Run: headless pygame with SDL's dummy video driver; simulated clock (each Clock.tick advances the game by its frame time, no real sleeping); random seed 0; keys injected as events and as key.get_pressed() state; no mouse input.
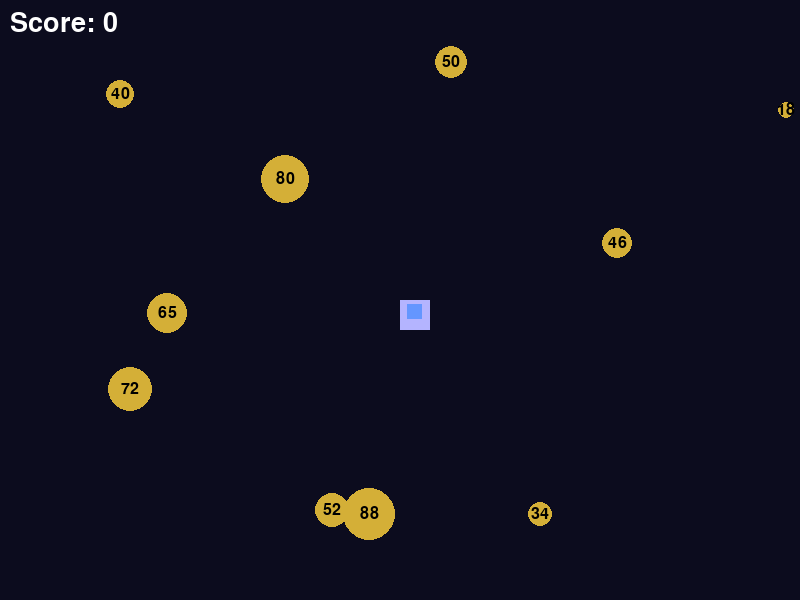
Frame 1 of 4 · flips 1–60 · no input
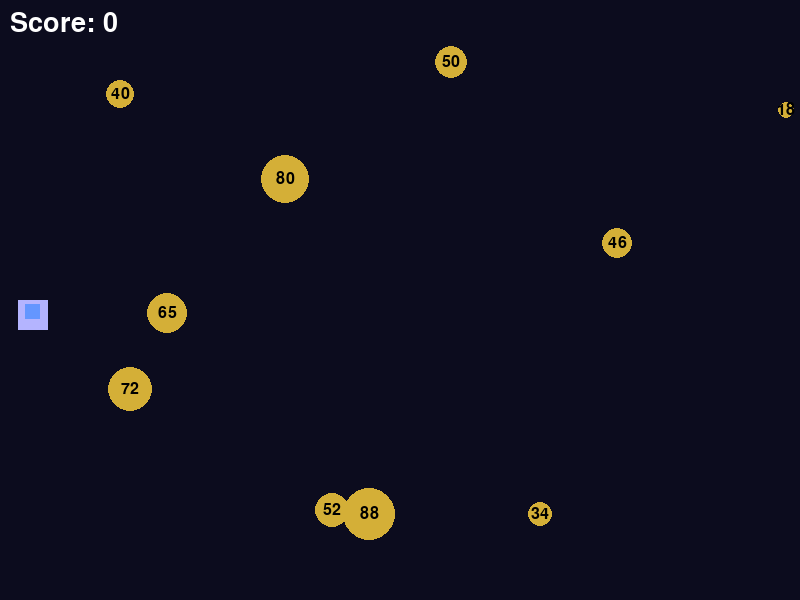
Frame 2 of 4 · flips 61–180 · tapped SPACE, RETURN · held RIGHT (→), D
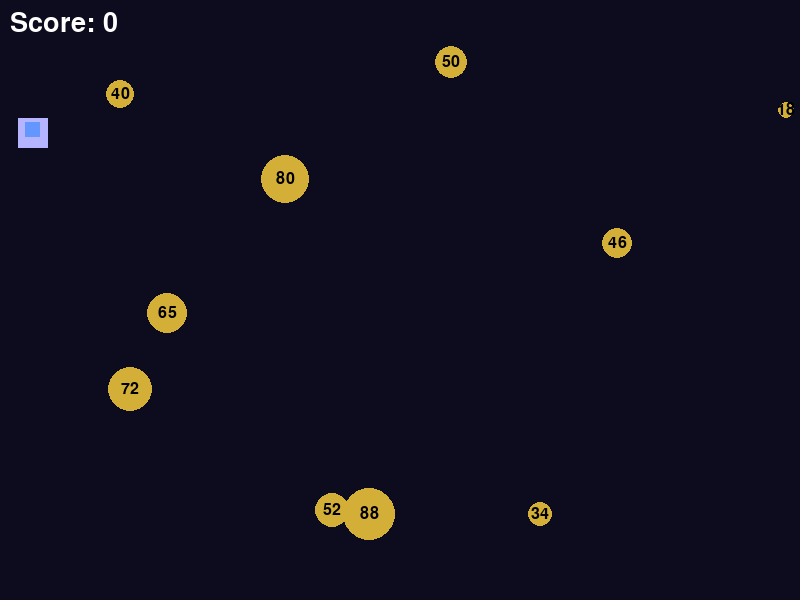
Frame 3 of 4 · flips 181–300 · held DOWN (↓), S
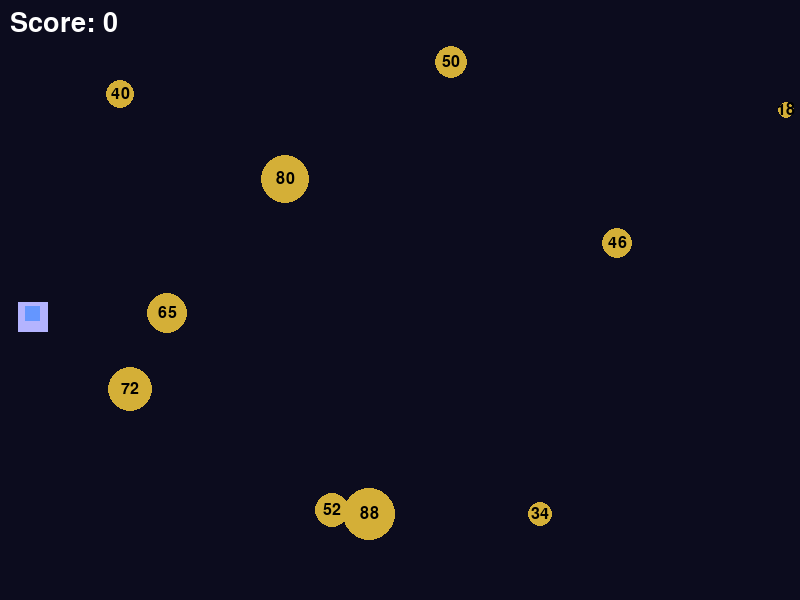
Frame 4 of 4 · flips 301–420 · held LEFT (←), A, UP (↑), W

The pygame program that drew these frames:

import pygame
import random
import math

# ---------- Indstillinger ----------
SCREEN_WIDTH = 800
SCREEN_HEIGHT = 600
FPS = 60

SHIP_SIZE = 30  # firkant (rumskib) side længde
SHIP_SPEED = 4  # pixels per frame (fart bevaret i retning)

NUM_GOLD = 10
GOLD_MIN_POINTS = 1
GOLD_MAX_POINTS = 100
# -----------------------------------

pygame.init()
screen = pygame.display.set_mode((SCREEN_WIDTH, SCREEN_HEIGHT))
pygame.display.set_caption("Rumskib - Guldklumper")
clock = pygame.time.Clock()
font = pygame.font.SysFont(None, 24)
big_font = pygame.font.SysFont(None, 40)

# Hjælpefunktioner
def clamp_angle_to_vector(dx, dy):
    # normaliserer vektoren, men håndterer (0,0)
    mag = math.hypot(dx, dy)
    if mag == 0:
        return 0, 0
    return dx / mag, dy / mag

def distance(a, b):
    return math.hypot(a[0]-b[0], a[1]-b[1])

# Rumskib (firkant) initialisering
ship_x = SCREEN_WIDTH // 2
ship_y = SCREEN_HEIGHT // 2

# Startbevægelse: stillestående (0,0)
vel_x = 0.0
vel_y = 0.0

# Generer guldklumper (liste af dicts)
gold_list = []
for _ in range(NUM_GOLD):
    pts = random.randint(GOLD_MIN_POINTS, GOLD_MAX_POINTS)
    # radius proportional med points: base + scale*points
    radius = 4 + int(pts / 4)  # justeret så størrelserne bliver rimelige
    # vælg tilfældig position, så cirklen ikke sidder helt ude ved kanten
    gx = random.randint(radius + 5, SCREEN_WIDTH - radius - 5)
    gy = random.randint(radius + 5, SCREEN_HEIGHT - radius - 5)
    gold_list.append({"x": gx, "y": gy, "points": pts, "r": radius})

total_score = 0

# Popup ved indsamling (vis "+N" i kort tid)
popup_texts = []  # liste af dicts: {"text":..., "x":..., "y":..., "timer":...}

def add_popup(text, x, y, duration_frames=60):
    popup_texts.append({"text": text, "x": x, "y": y, "timer": duration_frames})

running = True
while running:
    dt = clock.tick(FPS)

    # --- Events ---
    for event in pygame.event.get():
        if event.type == pygame.QUIT:
            running = False
        elif event.type == pygame.KEYDOWN:
            # Retningsændring ved tastetryk (pile + WASD)
            if event.key in (pygame.K_LEFT, pygame.K_a):
                vel_x, vel_y = clamp_angle_to_vector(-1, 0)
            elif event.key in (pygame.K_RIGHT, pygame.K_d):
                vel_x, vel_y = clamp_angle_to_vector(1, 0)
            elif event.key in (pygame.K_UP, pygame.K_w):
                vel_x, vel_y = clamp_angle_to_vector(0, -1)
            elif event.key in (pygame.K_DOWN, pygame.K_s):
                vel_x, vel_y = clamp_angle_to_vector(0, 1)
            # Diagonaler hvis to taster trykkes samtidigt håndteres ikke her -- man kan ændre til at lytte på pygame.key.get_pressed() hvis ønskes.

    # Rumskib bevægelse: konstant bevægelse i retningen * SHIP_SPEED
    ship_x += vel_x * SHIP_SPEED
    ship_y += vel_y * SHIP_SPEED

    # Wrap-around (teleport til modsatte side)
    if ship_x < -SHIP_SIZE:
        ship_x = SCREEN_WIDTH + SHIP_SIZE
    elif ship_x > SCREEN_WIDTH + SHIP_SIZE:
        ship_x = -SHIP_SIZE
    if ship_y < -SHIP_SIZE:
        ship_y = SCREEN_HEIGHT + SHIP_SIZE
    elif ship_y > SCREEN_HEIGHT + SHIP_SIZE:
        ship_y = -SHIP_SIZE

    # --- Kollisionsdetektion mellem rumskib (firkant) og cirkler ---
    # Brug center af firkanten som reference
    ship_center = (ship_x + SHIP_SIZE/2, ship_y + SHIP_SIZE/2)
    collected_indices = []
    for i, gold in enumerate(gold_list):
        gold_center = (gold["x"], gold["y"])
        # afstand
        d = distance(ship_center, gold_center)
        # if d < (radius + half_ship_diag) - men enklere: brug half diagonal for mere præcis :)
        # half diagonal af firkant:
        half_diag = math.hypot(SHIP_SIZE/2, SHIP_SIZE/2)
        if d <= gold["r"] + half_diag:
            collected_indices.append(i)

    # Fjern indsamlede og opdater score + popup
    # fjern fra højeste indeks først for at undgå index-forskydning
    for idx in sorted(collected_indices, reverse=True):
        gold = gold_list.pop(idx)
        pts = gold["points"]
        total_score += pts
        # lav popup ved rumskibens center
        add_popup(f"+{pts}", ship_center[0], ship_center[1])

    # Opdatér og fjern popups når deres timer løber ud
    for p in popup_texts[:]:
        p["timer"] -= 1
        p["y"] -= 0.5  # flytter popupen lidt op hver frame
        if p["timer"] <= 0:
            popup_texts.remove(p)

    # --- Tegn alt ---
    screen.fill((12, 12, 30))  # baggrundsfarve (mørk)

    # Tegn guldklumper
    for gold in gold_list:
        # gul farve
        pygame.draw.circle(screen, (212, 175, 55), (gold["x"], gold["y"]), gold["r"])
        # skriv point ovenpå cirklen (centreret)
        txt = font.render(str(gold["points"]), True, (0, 0, 0))
        txt_rect = txt.get_rect(center=(gold["x"], gold["y"]))
        screen.blit(txt, txt_rect)

    # Tegn rumskib (firkant)
    ship_rect = pygame.Rect(int(ship_x), int(ship_y), SHIP_SIZE, SHIP_SIZE)
    pygame.draw.rect(screen, (180, 180, 255), ship_rect)
    # evt. lille "cockpit" for at gøre det tydeligere
    cockpit = pygame.Rect(int(ship_x + SHIP_SIZE*0.25), int(ship_y + SHIP_SIZE*0.15), int(SHIP_SIZE*0.5), int(SHIP_SIZE*0.5))
    pygame.draw.rect(screen, (100, 150, 255), cockpit)

    # Tegn total score (øverst til venstre) - opdateres når du samler
    score_surf = big_font.render(f"Score: {total_score}", True, (255, 255, 255))
    screen.blit(score_surf, (10, 10))

    # Tegn popup-tekster
    for p in popup_texts:
        surf = big_font.render(p["text"], True, (255, 220, 0))
        rect = surf.get_rect(center=(int(p["x"]), int(p["y"])))
        screen.blit(surf, rect)

    # Hvis alle klumper er indsamlet, vis en besked
    if not gold_list:
        msg = big_font.render("Alle guldklumper er indsamlet! Godt klaret!", True, (200, 255, 200))
        rect = msg.get_rect(center=(SCREEN_WIDTH//2, SCREEN_HEIGHT//2))
        screen.blit(msg, rect)

    pygame.display.flip()

pygame.quit()
